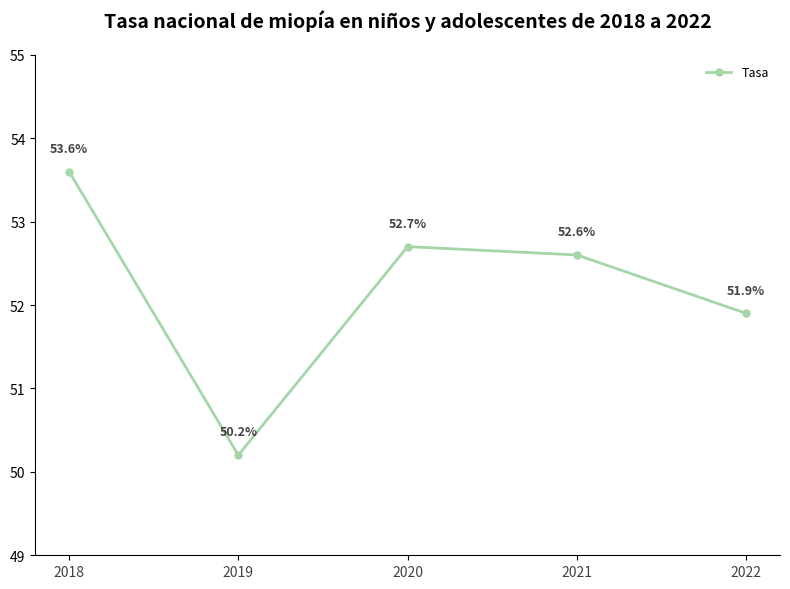

Generate this figure with matplotlib:
import matplotlib.pyplot as plt
import numpy as np

# -------------------- Definición de Datos --------------------
años = [2018, 2019, 2020, 2021, 2022]
tasas = [53.60, 50.20, 52.70, 52.60, 51.90]  # Tasa de miopía (%)

# Configuración de color (similar al verde de la imagen original)
color_linea = "#a5d6a7"

# -------------------- Crear el lienzo --------------------
fig, ax = plt.subplots(figsize=(8, 6))

# -------------------- Dibujar el gráfico de líneas --------------------
ax.plot(
    años,
    tasas,
    color=color_linea,
    marker="o",
    linewidth=2,
    markersize=5,
    label="Tasa"
)

# -------------------- Agregar anotaciones de datos --------------------
for i, val in enumerate(tasas):
    ax.text(
        años[i], val + 0.2,
        f"{val}%",
        ha="center", va="bottom",
        fontsize=9,
        color="#424242",
        fontweight="bold"
    )

# -------------------- Embellir el gráfico --------------------
# Establecer las etiquetas del eje x (años)
ax.set_xticks(años)
ax.set_xticklabels(años, fontsize=10, color="#424242")

# Establecer el rango del eje y (49 - 55%, ajustado según los datos)
ax.set_ylim(49, 55)

# Ocultar los bordes superior y derecho
ax.spines["top"].set_visible(False)
ax.spines["right"].set_visible(False)

# Agregar la leyenda
ax.legend(
    loc="upper right",
    fontsize=9,
    frameon=True,
    facecolor="white",
    edgecolor="white"
)

# Agregar el título
ax.set_title(
    "Tasa nacional de miopía en niños y adolescentes de 2018 a 2022",
    fontsize=14,
    fontweight="bold",
    pad=20
)

# Ajustar el diseño
plt.tight_layout()

plt.show()
